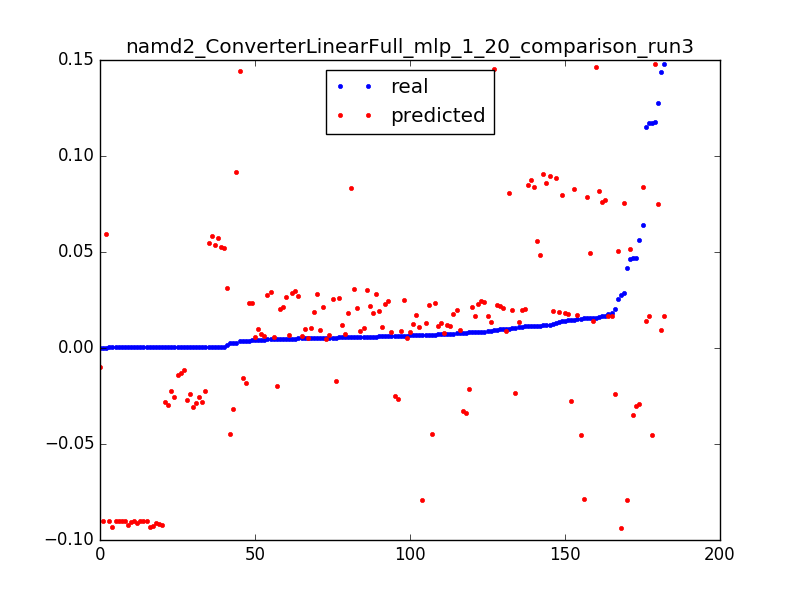

Source data for this figure (header and first rows):
0.0039999490405037965, 0.0231803216746, 0.050955414012738856
0.006744, -0.07909, 0.003185
0.04158, -0.07892, 0.006369
0.0154, -0.07874, 0.009554
0.02575, 0.05046, 0.003185
0.01542, 0.04947, 0.006369
0.01167, 0.04848, 0.009554
0.04684, -0.03464, 0.003185
0.007748, -0.03368, 0.006369
0.007628, -0.03272, 0.009554
0.002707, -0.03176, 0.01274
0.0003842, -0.0308, 0.01592
0.0003705, -0.02985, 0.01911
0.0003842, -0.02889, 0.02229
0.0003704, -0.02793, 0.02548
0.0003831, -0.02686, 0.02866
0.0003714, -0.02545, 0.03185
0.0003832, -0.02404, 0.03503
0.0003713, -0.02263, 0.03822
0.008142, -0.02123, 0.0414
0.004704, -0.01982, 0.04459
0.003469, -0.01841, 0.04777
0.005453, -0.017, 0.05096
0.003417, -0.01559, 0.05414
0.0003769, -0.01418, 0.05732
0.0003773, -0.01277, 0.06051
0.0003774, -0.01136, 0.06369
7.9281349299035e-05, -0.009952, 0.06688
0.02748, -0.09377, 0.003185
0.0003661, -0.09342, 0.006369
0.0003597, -0.09307, 0.009554
0.0003663, -0.09272, 0.01274
0.0003601, -0.09237, 0.01592
0.000367, -0.09202, 0.01911
0.0003669, -0.09166, 0.02229
0.0003668, -0.09131, 0.02548
0.0003602, -0.09096, 0.02866
0.0003601, -0.09061, 0.03185
0.0003611, -0.09026, 0.03503
0.0003541, -0.09004, 0.03822
0.00036, -0.09004, 0.0414
0.0003599, -0.09004, 0.04459
0.00036, -0.09004, 0.04777
0.0003623, -0.09004, 0.05096
0.0003647, -0.09004, 0.05414
0.0003601, -0.09004, 0.05732
0.0003601, -0.09004, 0.06051
0.0001471, -0.09004, 0.06369
0.04693, -0.02995, 0.003185
0.06431, 0.08391, 0.003185
0.005662, 0.08348, 0.006369
0.04652, 0.05141, 0.003185
0.0006125, 0.05213, 0.006369
0.000612, 0.05285, 0.009554
0.000611, 0.05372, 0.01274
0.0006031, 0.05484, 0.01592
0.01147, 0.05595, 0.01911
0.0006114, 0.05706, 0.02229
0.0006065, 0.05817, 0.02548
0.0002433, 0.05929, 0.02866
0.05618, -0.02914, 0.003185
... 122 more rows
